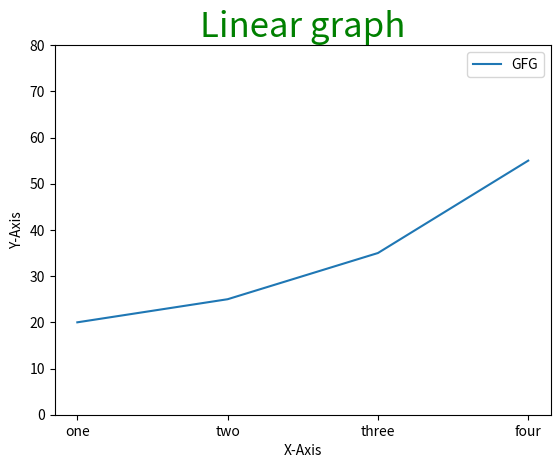

Recreate this plot in Python.
import matplotlib.pyplot as plt


# initializing the data
x = [10, 20, 30, 40]
y = [20, 25, 35, 55]

# plotting the data
plt.plot(x, y)

# Adding title to the plot
plt.title("Linear graph", fontsize=25, color="green")

# Adding label on the y-axis
plt.ylabel('Y-Axis')

# Adding label on the x-axis
plt.xlabel('X-Axis')

# Setting the limit of y-axis
plt.ylim(0, 80)

# setting the labels of x-axis
plt.xticks(x, labels=["one", "two", "three", "four"])

# Adding legends
plt.legend(["GFG"])

plt.show()
